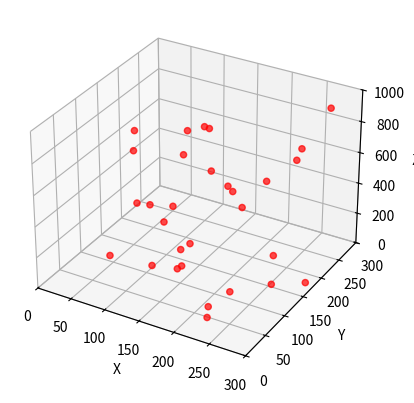

Reproduce this figure in Python.

import copy
import random
import numpy as np
import matplotlib.pyplot as plt



class Uav():
    '''无人机类'''
    def __init__(self,x,y,z) -> None:
        self.x=x
        self.y=y
        self.z=z            #位置信息
        self.speed=5        #无人机速度
        self.in_place=False #完成阶段性任务
        self.r=0.05   #无人机半径
    
    def move(self,dir):
        '''向给定方向向量移动无人机'''
        self.x+=self.speed*dir[0]
        self.y+=self.speed*dir[1]
        self.z+=self.speed*dir[2]

    
    def printPos(self):
        '''报告自身位置'''
        print('x坐标:{:<6.2f}'.format(float(self.x)),end=',')
        print('y坐标:{:<6.2f}'.format(float(self.y)),end=',')
        print('z坐标:{:<6.2f}'.format(float(self.z)),end='\n')


class Formation():
    '''编队类'''
    def __init__(self) -> None:
        self.number=0           #编队的无人机数量
        self.uav_list=[]        #无人机对象列表
        self.node_list=[]
    
    def calculateDistance(self,pos1:list,pos2:list):
        '''计算空间距离'''
        distance=0
        for i in range(3):
            distance+=(pos1[i]-pos2[i])**2
        return np.sqrt(distance)
    
    def calculateAngel(self,pos1:list,pos2:list):
        '''计算方向向量  pos1指向pos2'''
        dir=np.array([pos2[0]-pos1[0],pos2[1]-pos1[1],pos2[2]-pos1[2]])
        length=np.sqrt(dir.dot(dir))
        dir=dir/length
        return dir

    def isCollison(self,u1:Uav,u2:Uav):
        '''判断无人机是否会碰撞,True碰撞,False不碰撞'''
        distance=self.calculateDistance([u1.x,u1.y,u1.z],[u2.x,u2.y,u2.z])
        if (distance>u1.r+u2.r):
            return False
        return True

    def addUav(self,u:Uav):
        '''将无人机纳入编队'''
        for uav in self.uav_list:
            if(self.isCollison(uav,u)):
                return False
        self.uav_list.append(u)
        self.number+=1
        return True

    def autoRandomAdd(self,n,x1=0,x2=300,y1=0,y2=300,z1=0,z2=1000):
        '''随机生成编队'''
        while(self.number<n):
            x,y,z=random.randint(x1,x2),random.randint(y1,y2),random.randint(z1,z2)
            self.addUav(Uav(x,y,z))
        self.number=n
    
    def createTargetNode(self,center:list=[150,150,400],n=40,r=60):
        '''根据中心点位置生成目标位置'''
        capacity= int(self.number/n) if self.number/n%1==0 else int(self.number/n)+1
        node_list=[[center[0]+r*np.cos(i*2*np.pi/n),
                    center[1]+r*np.sin(i*2*np.pi/n),
                    center[2]]for i in range(n)]
        node_list.append(node_list[0])
        for i in range(n):
            for j in range(1,capacity):
                node_list.append([node_list[i][0]*(capacity-j)/capacity+node_list[i+1][0]*(j)/capacity,
                                  node_list[i][1]*(capacity-j)/capacity+node_list[i+1][1]*(j)/capacity,
                                  node_list[i][2]*(capacity-j)/capacity+node_list[i+1][2]*(j)/capacity])
        self.node_list=node_list
        return node_list
    
    def Occupy(self,node:list):
        '''判断是否占领,True则位置已经被占领'''
        for uav in self.uav_list:
            distance=self.calculateDistance([uav.x,uav.y,uav.z],[node[0],node[1],node[2]])
            if (distance<2*uav.r):
                id=self.uav_list.index(uav)
                return id
        return None
    
    def getTarget(self,uav:Uav,list):
        '''获得无人机目标,即距离最短单位'''
        target=list[0]
        init_distance=self.calculateDistance([uav.x,uav.y,uav.z],target)
        for node in list:
            d=self.calculateDistance([uav.x,uav.y,uav.z],node)
            if d<init_distance:
                init_distance=d
                target=node
        return target
    
    def reachBorder(self,uav:Uav,list):
        '''无人机到边界'''
        id=self.uav_list.index(uav)
        target_node=self.getTarget(uav,list)
        if(self.Occupy(target_node)==id or self.Occupy(target_node)==None):
            distance=self.calculateDistance([uav.x,uav.y,uav.z],target_node)
            if distance<=uav.speed:
                uav.x=target_node[0];uav.y=target_node[1];uav.z=target_node[2]
                uav.in_place=True
            else:
                angel=self.calculateAngel([uav.x,uav.y,uav.z],target_node)
                uav.move(angel)
        else:
            list2=copy.deepcopy(list)
            list2.remove(target_node)
            if(len(list2)==0):return#如果此次所有目标都被占领，暂停
            return self.reachBorder(uav,list2)

    def stage1(self):
        flag=True
        while(flag):
            self.createTargetNode()
            for uav in self.uav_list:
                self.reachBorder(uav,self.node_list)
            #self.showUav()
            flag=False

            for uav in self.uav_list:
                if(uav.in_place==False):
                    flag=True
                    break
            yield self.uav_list






    def showUav(self):
        '''显示编队信息'''
        print('共{}架无人机'.format(self.number))
        for uav in self.uav_list:
            uav.printPos()



if __name__=='__main__':
    f=Formation()
    f.autoRandomAdd(30)
    f.stage1()
    fig = plt.figure()
    ax = plt.axes(projection='3d')
    ax.set_xlim(0, 300)
    ax.set_xlabel('X')
    ax.set_ylim(0, 300)
    ax.set_ylabel('Y')
    ax.set_zlim(0, 1000)
    ax.set_zlabel('Z')
    x,y,z=[],[],[]
    for i in range(len(f.uav_list)):
        x.append(f.uav_list[i].x)
        y.append(f.uav_list[i].y)
        z.append(f.uav_list[i].z)
    pxs=np.array(x)
    pys=np.array(y)
    pzs=np.array(z)
    sc=ax.scatter3D(pxs, pys, pzs, color='r', alpha=0.7)
    from matplotlib import animation
    
    def update(list):
        positionlist=[]
        sz=[]
        for i in range(len(list)):
            positionlist.append([list[i].x,list[i].y,list[i].z])
            sz.append(list[i].z)
        li = np.array(positionlist)
        sc.set_offsets(li[:,:-1])
        sc.set_3d_properties(sz, zdir='z')
        return sc

    ani=animation.FuncAnimation(fig, update, frames=f.stage1, interval=100)
    plt.show()
    #f.showUav()